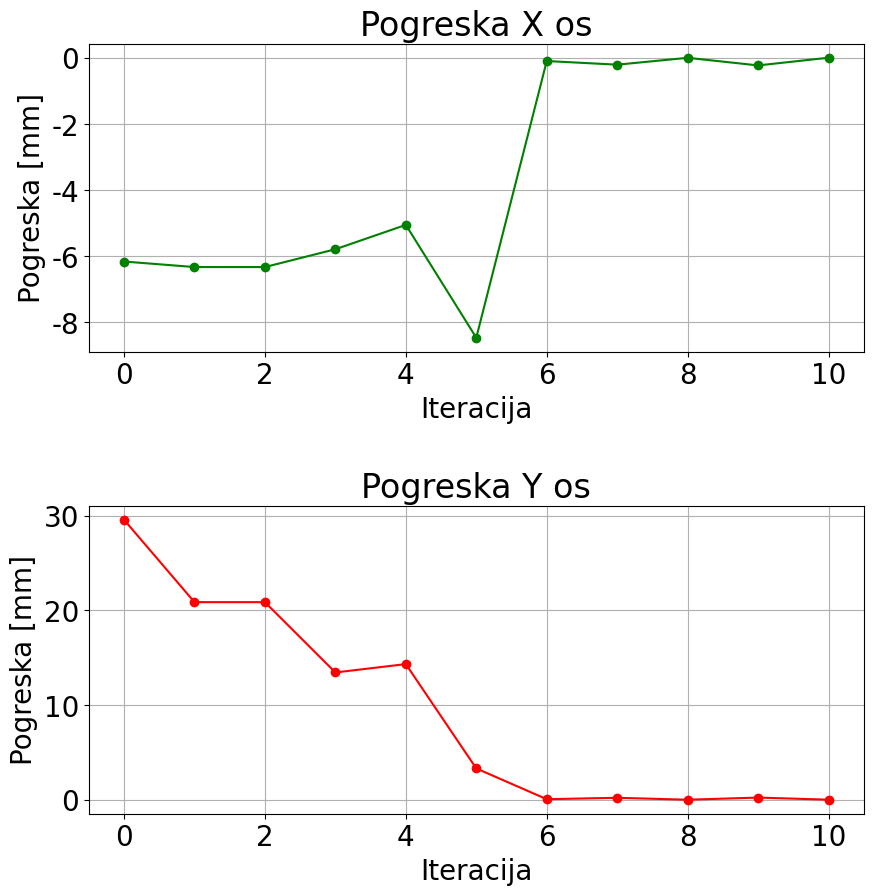

Here is the Python script that generated this plot:
import matplotlib.pyplot as plt
import pandas as pd


plt.rcParams.update({
    'font.family': 'serif',
    'font.serif': 'Times New Roman',
    'font.size': 20
})


# Creating a DataFrame with the combined data
data = {
    "Center pixels": ["(608, 466)", "(636, 360)", "(639, 388)", "(638, 414)", "(636, 431)", "(633, 443)",
                      "(620, 461)", "(619, 461)", "(619, 462)", "(619, 462)", "(619, 461)"],
    "startPos/tempPos": [
        "[30.29640894351673; -14.10720942334234; 448.8116633093241]",
        "[36.46188335900299; -43.68671669765834; 420.9750135712894]",
        "[36.62926637138323; -34.97894841649933; 413.1412893758834]",
        "[36.0899660667514; -27.45223658913562; 410.2163042439732]",
        "[35.35300124627889; -30.2690759900204; 408.1722763171451]",
        "[33.7717; -0.897508; -97.2385]",
        "[30.7604960958107; -14.16433778883866; 406.496024102308]",
        "[30.5020544328844; -14.16917671141489; 406.635151666693]",
        "[30.200669340234; -13.89798616499584; 406.278459092949]",
        "[30.45797540450847; -13.89798616499584; 406.278459092949]",
        "[30.4796079617635; -14.14568295899148; 406.219784717664]"
    ],
    "greska_x (mm)": [-6.16547, -6.33286, -6.33286, -5.79356, -5.05659, -8.47251, -0.095212, -0.205654, 0.001886, -0.227944, 0.004796],
    "greska_y (mm)": [29.5795, 20.8717, 20.8717, 13.4449, 14.3284, 3.30727, 0.057074, 0.205654, 0.001886, 0.227944, 0.004796]
}

# Creating a DataFrame
df = pd.DataFrame(data)

# Creating subplots to visualize the updated data
fig, axs = plt.subplots(2, 1, figsize=(10, 10))

# Plotting greska_x (mm)
axs[0].plot(range(len(df["greska_x (mm)"])), df["greska_x (mm)"], marker='o', color='green')
axs[0].set_title('Pogreska X os')
axs[0].set_xlabel('Iteracija')
axs[0].set_ylabel('Pogreska [mm]')
axs[0].grid(True)

# Plotting greska_y (mm)
axs[1].plot(range(len(df["greska_y (mm)"])), df["greska_y (mm)"], marker='o', color='red')
axs[1].set_title('Pogreska Y os')
axs[1].set_xlabel('Iteracija')
axs[1].set_ylabel('Pogreska [mm]')
axs[1].grid(True)

plt.subplots_adjust(hspace=0.5)
plt.show()
